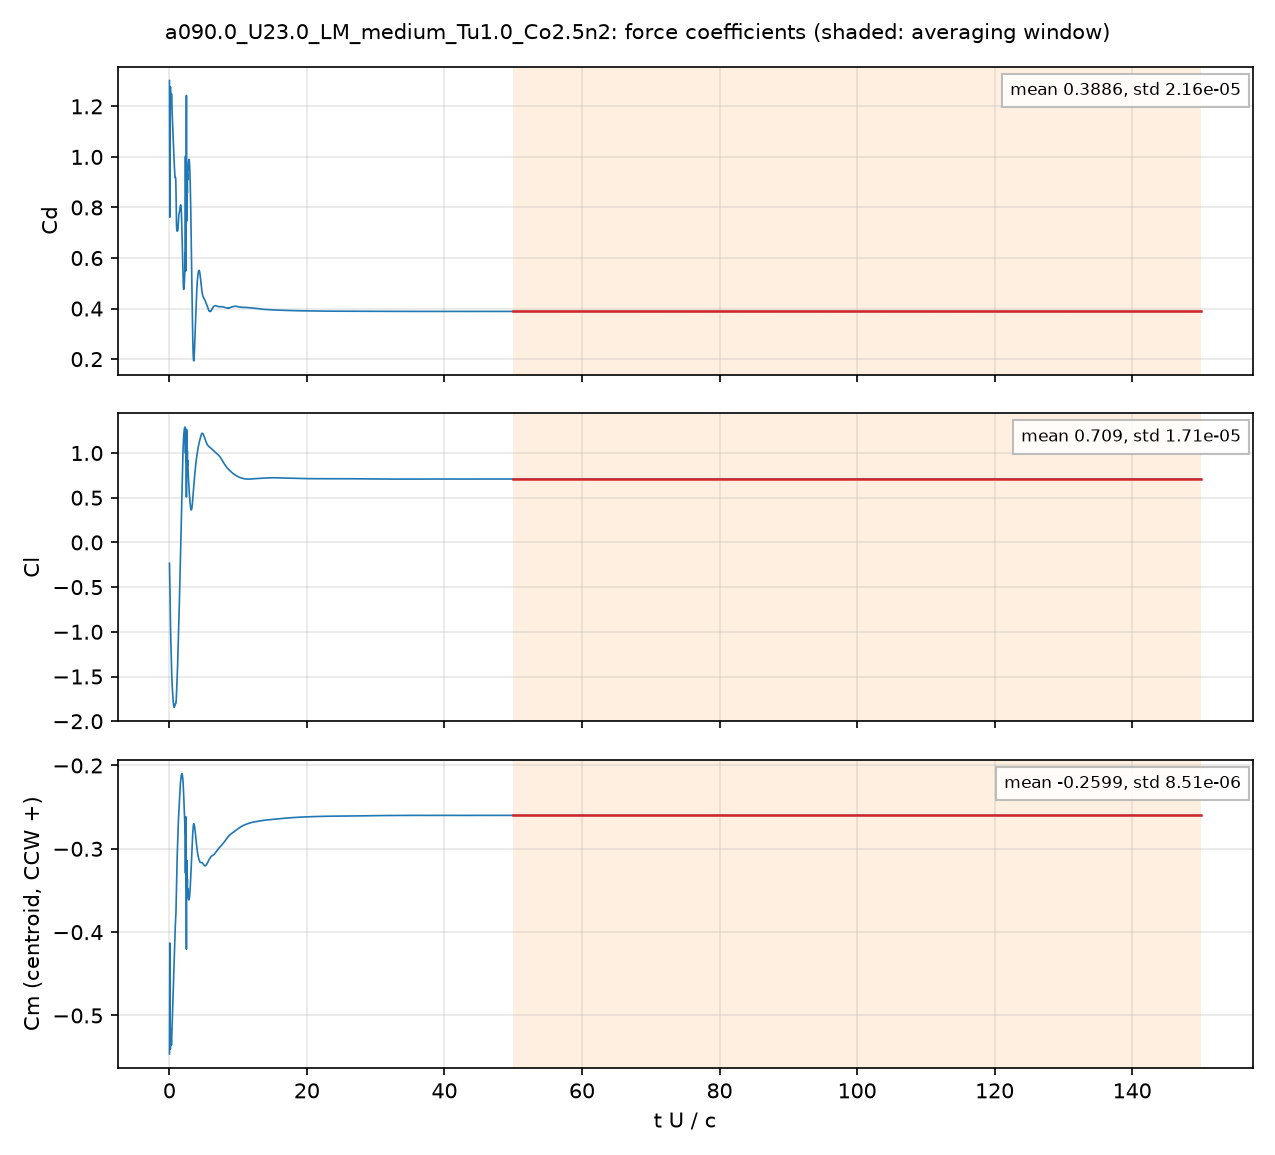

The table this chart was drawn from, first rows:
# a090.0_U23.0_LM_medium_Tu1.0_Co2.5n2: …, q = 0.5 U^2, A = c dz, c = 0.048 m; Cm about the centroid, CCW +
# averaging window t U/c = 50 .. 150; de…
t_s, t_U_over_c, Cd, Cl, Cm_z_ccw, Cd_pressure, Cd_viscous
4.185186e-05, 0.02005, 1.302, -0.2332, -0.5461, 1.261, 0.04085
0.0001256, 0.06017, 0.7617, -0.4459, -0.413, 0.7441, 0.01762
0.0001666, 0.07983, 0.8526, -0.5287, -0.4384, 0.8382, 0.01435
0.0002501, 0.1198, 1.16, -0.6812, -0.5179, 1.149, 0.01077
0.0002922, 0.14, 1.265, -0.7846, -0.5404, 1.255, 0.01011
0.0003759, 0.1801, 1.25, -1.006, -0.5246, 1.241, 0.009212
0.0004178, 0.2002, 1.223, -1.082, -0.5171, 1.214, 0.00886
0.0005013, 0.2402, 1.199, -1.174, -0.5203, 1.191, 0.008462
0.000543, 0.2602, 1.209, -1.222, -0.5262, 1.2, 0.008432
0.0006261, 0.3, 1.248, -1.347, -0.5355, 1.24, 0.008473
0.0006674, 0.3198, 1.249, -1.409, -0.5334, 1.241, 0.008474
0.0007513, 0.36, 1.217, -1.511, -0.5216, 1.209, 0.008429
0.0007936, 0.3802, 1.196, -1.549, -0.515, 1.188, 0.008419
0.0008768, 0.4201, 1.164, -1.613, -0.5046, 1.155, 0.008475
0.0009175, 0.4396, 1.152, -1.642, -0.5005, 1.144, 0.008551
0.001002, 0.4803, 1.131, -1.695, -0.4926, 1.122, 0.008834
0.001043, 0.4996, 1.119, -1.717, -0.4879, 1.11, 0.009003
0.001126, 0.5397, 1.09, -1.759, -0.4769, 1.08, 0.009338
0.00117, 0.5604, 1.073, -1.779, -0.4708, 1.064, 0.009492
0.001252, 0.6001, 1.043, -1.807, -0.4594, 1.033, 0.009717
0.001294, 0.62, 1.028, -1.82, -0.4536, 1.019, 0.009806
0.001377, 0.6598, 1.002, -1.838, -0.4423, 0.9921, 0.00996
0.001419, 0.6797, 0.9902, -1.842, -0.437, 0.9802, 0.01003
0.001502, 0.7195, 0.9677, -1.845, -0.4267, 0.9575, 0.01017
0.001545, 0.7405, 0.9557, -1.841, -0.4212, 0.9454, 0.01025
0.001629, 0.7804, 0.9345, -1.828, -0.4104, 0.9241, 0.01041
0.00167, 0.8003, 0.9277, -1.822, -0.4057, 0.9173, 0.01047
0.001753, 0.8401, 0.9191, -1.81, -0.3972, 0.9085, 0.01057
0.001795, 0.8599, 0.9174, -1.805, -0.3934, 0.9068, 0.01062
0.001879, 0.9004, 0.9186, -1.801, -0.3875, 0.9079, 0.01072
0.00192, 0.9199, 0.9149, -1.802, -0.385, 0.9042, 0.01071
0.002002, 0.9595, 0.8803, -1.798, -0.3765, 0.8697, 0.01058
0.002044, 0.9796, 0.843, -1.783, -0.3685, 0.8325, 0.01049
0.00213, 1.02, 0.7599, -1.728, -0.3482, 0.7496, 0.01033
0.00217, 1.04, 0.7341, -1.695, -0.3397, 0.7238, 0.01027
0.002253, 1.08, 0.7093, -1.62, -0.3252, 0.6991, 0.01016
0.002296, 1.1, 0.7068, -1.582, -0.3192, 0.6967, 0.0101
0.00238, 1.14, 0.7074, -1.507, -0.3087, 0.6974, 0.01001
0.00242, 1.159, 0.7077, -1.468, -0.3037, 0.6977, 0.009968
0.002505, 1.2, 0.7069, -1.373, -0.2925, 0.697, 0.009886
0.002545, 1.22, 0.7075, -1.323, -0.2871, 0.6976, 0.009843
0.00263, 1.26, 0.7185, -1.212, -0.277, 0.7087, 0.009782
0.002672, 1.28, 0.7281, -1.157, -0.2727, 0.7183, 0.009766
0.002755, 1.32, 0.7501, -1.054, -0.2656, 0.7404, 0.009737
0.002796, 1.34, 0.7597, -1.004, -0.2624, 0.75, 0.009713
0.00288, 1.38, 0.7716, -0.8976, -0.2553, 0.762, 0.009657
0.002923, 1.4, 0.775, -0.8413, -0.2516, 0.7654, 0.009625
0.003005, 1.44, 0.7786, -0.7252, -0.2445, 0.7691, 0.009519
0.003047, 1.46, 0.7805, -0.6612, -0.2409, 0.7711, 0.009438
0.00313, 1.5, 0.7874, -0.5299, -0.2345, 0.7781, 0.009266
0.003172, 1.52, 0.7918, -0.4608, -0.2316, 0.7826, 0.009181
0.003256, 1.56, 0.7999, -0.3217, -0.2264, 0.7909, 0.009037
0.003297, 1.58, 0.8031, -0.254, -0.2241, 0.7942, 0.008977
0.00338, 1.62, 0.8089, -0.1154, -0.2201, 0.8001, 0.008873
0.003423, 1.64, 0.8102, -0.04374, -0.2183, 0.8013, 0.008825
0.003506, 1.68, 0.8071, 0.09418, -0.2152, 0.7984, 0.008707
0.003547, 1.7, 0.8024, 0.1604, -0.214, 0.7937, 0.008623
0.003632, 1.74, 0.7851, 0.2957, -0.212, 0.7767, 0.008379
... 4,942 more rows
